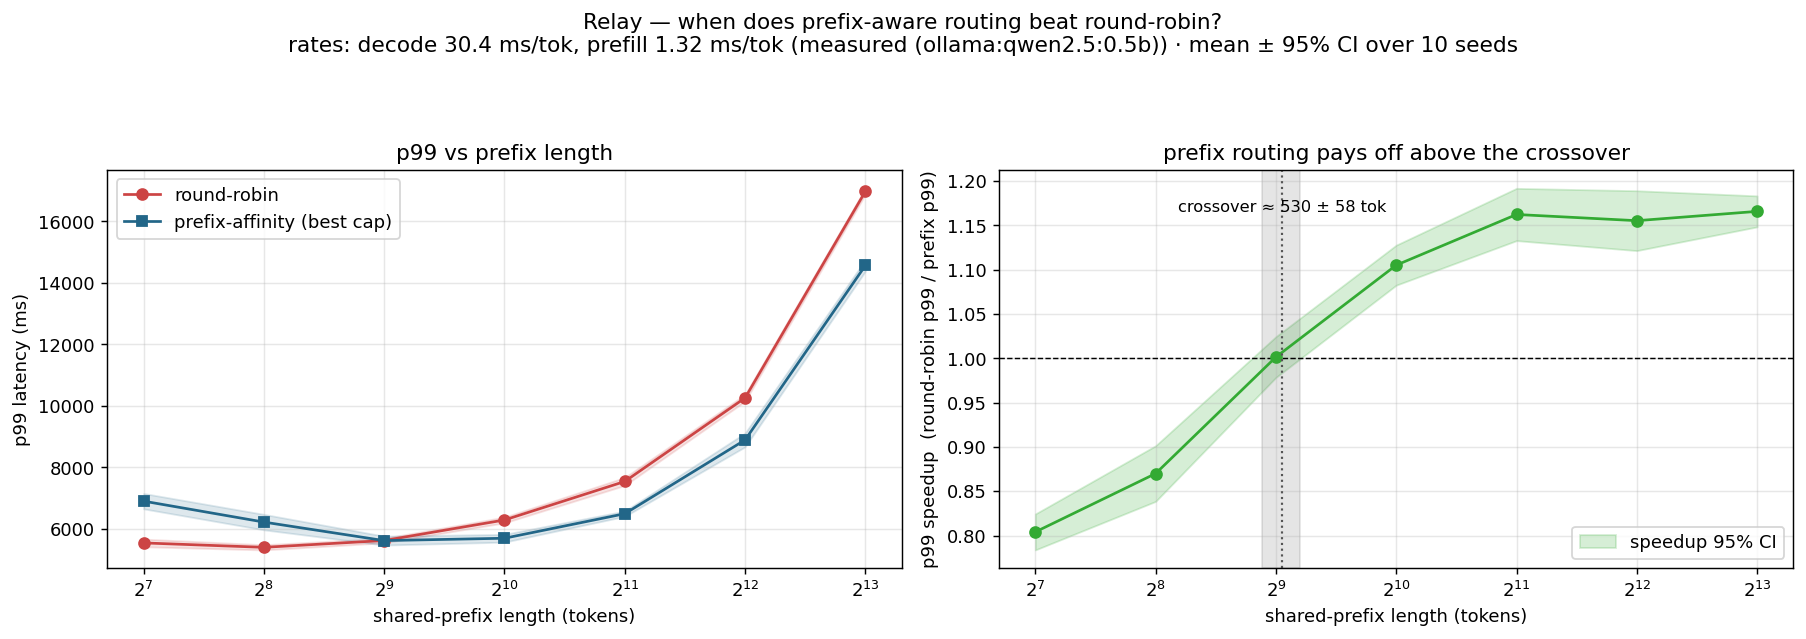

The file beside this chart, header and first rows:
prefix_tokens, prefill_ms, beta_ms, offered_rps, rr_p99_mean, rr_p99_ci, prefix_p99_mean, prefix_p99_ci, speedup_mean, speedup_ci, rr_hit_mean, prefix_hit_mean, rr_imbalance_mean, prefix_imbalance_mean, n_seeds
128, 168.4, 1948, 5.591, 5539, 125.0, 6899, 250.6, 0.804, 0.0203, 0.692, 0.819, 1.005, 1.153, 10
256, 336.9, 1948, 5.184, 5395, 85.3, 6217, 252.3, 0.8699, 0.0314, 0.691, 0.816, 1.008, 1.173, 10
512, 673.8, 1948, 4.526, 5617, 74.1, 5614, 145.5, 1.001, 0.023, 0.691, 0.814, 1.009, 1.203, 10
1024, 1348, 1948, 3.609, 6286, 93.6, 5691, 127.1, 1.105, 0.0226, 0.692, 0.818, 1.011, 1.277, 10
2048, 2695, 1948, 2.568, 7539, 131.0, 6489, 87.3, 1.162, 0.0295, 0.69, 0.847, 1.01, 1.434, 10
4096, 5390, 1948, 1.629, 10259, 111.1, 8890, 224.7, 1.155, 0.0338, 0.692, 0.943, 1.016, 2.028, 10
8192, 10781, 1948, 1.0, 16981, 96.7, 14570, 188.8, 1.166, 0.0175, 0.691, 0.951, 1.019, 2.074, 10
